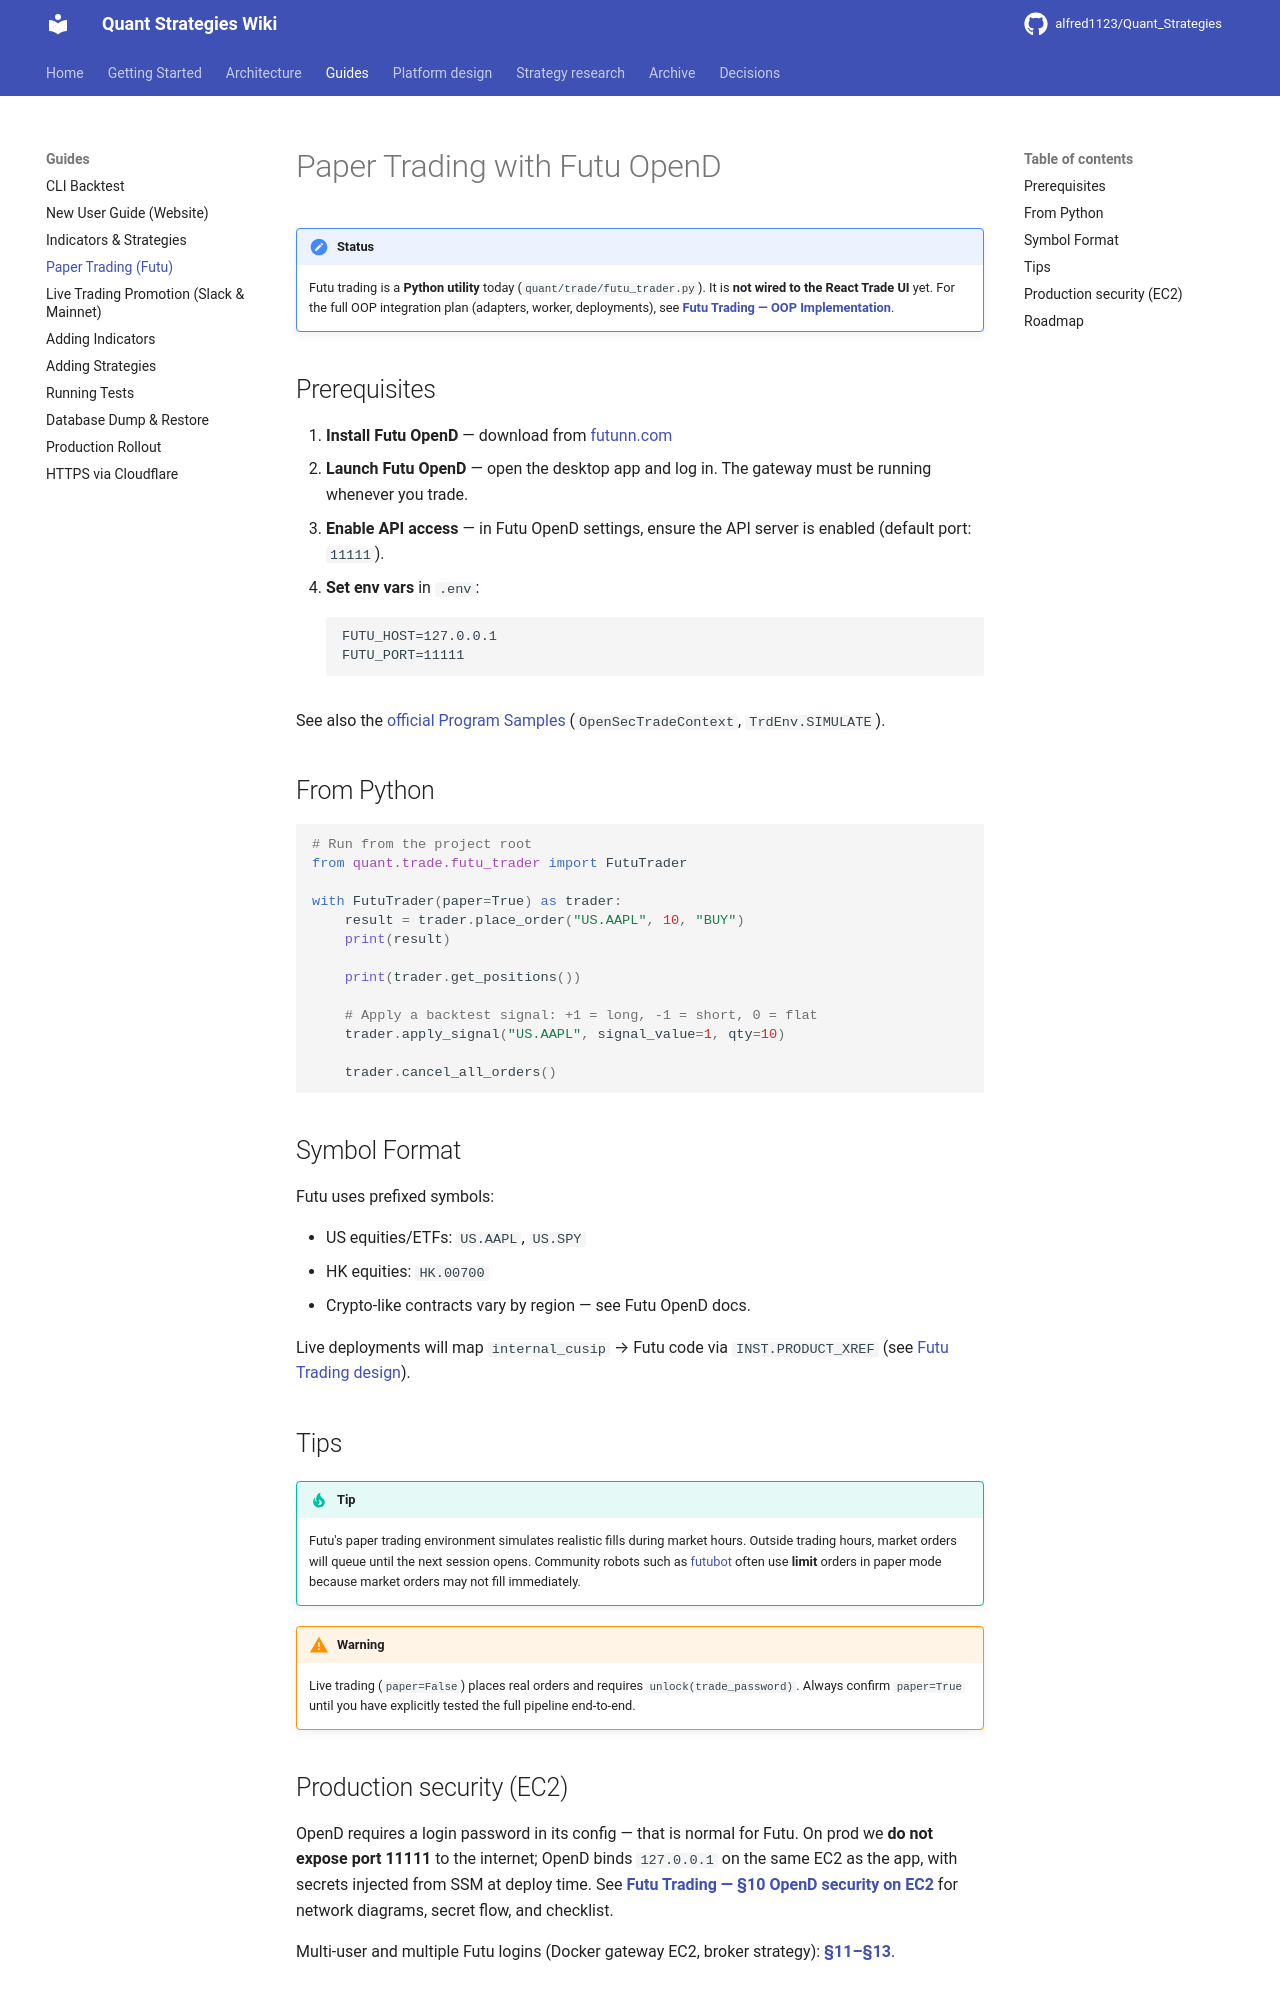

repository: alfred1123/Quant_Strategies · page: guides/trading/index.html · generator: mkdocs

# Paper Trading with Futu OpenD

!!! note "Status"
    Futu trading is a **Python utility** today (`quant/trade/futu_trader.py`). It is **not wired to the React Trade UI** yet. For the full OOP integration plan (adapters, worker, deployments), see **[Futu Trading — OOP Implementation](../design/futu-trading.md)**.

## Prerequisites

1. **Install Futu OpenD** — download from [futunn.com](https://www.futunn.com/download/openAPI)
2. **Launch Futu OpenD** — open the desktop app and log in. The gateway must be running whenever you trade.
3. **Enable API access** — in Futu OpenD settings, ensure the API server is enabled (default port: `11111`).
4. **Set env vars** in `.env`:
   ```
   FUTU_HOST=127.0.0.1
   FUTU_PORT=11111
   ```

See also the [official Program Samples](https://openapi.futunn.com/futu-api-doc/en/quick/demo.html) (`OpenSecTradeContext`, `TrdEnv.SIMULATE`).

## From Python

```python
# Run from the project root
from quant.trade.futu_trader import FutuTrader

with FutuTrader(paper=True) as trader:
    result = trader.place_order("US.AAPL", 10, "BUY")
    print(result)

    print(trader.get_positions())

    # Apply a backtest signal: +1 = long, -1 = short, 0 = flat
    trader.apply_signal("US.AAPL", signal_value=1, qty=10)

    trader.cancel_all_orders()
```

## Symbol Format

Futu uses prefixed symbols:

- US equities/ETFs: `US.AAPL`, `US.SPY`
- HK equities: `HK.00700`
- Crypto-like contracts vary by region — see Futu OpenD docs.

Live deployments will map `internal_cusip` → Futu code via `INST.PRODUCT_XREF` (see [Futu Trading design](../design/futu-trading.md)).

## Tips

!!! tip
    Futu's paper trading environment simulates realistic fills during market hours. Outside trading hours, market orders will queue until the next session opens. Community robots such as [futubot](https://github.com/quincylin1/futubot) often use **limit** orders in paper mode because market orders may not fill immediately.

!!! warning
    Live trading (`paper=False`) places real orders and requires `unlock(trade_password)`. Always confirm `paper=True` until you have explicitly tested the full pipeline end-to-end.
